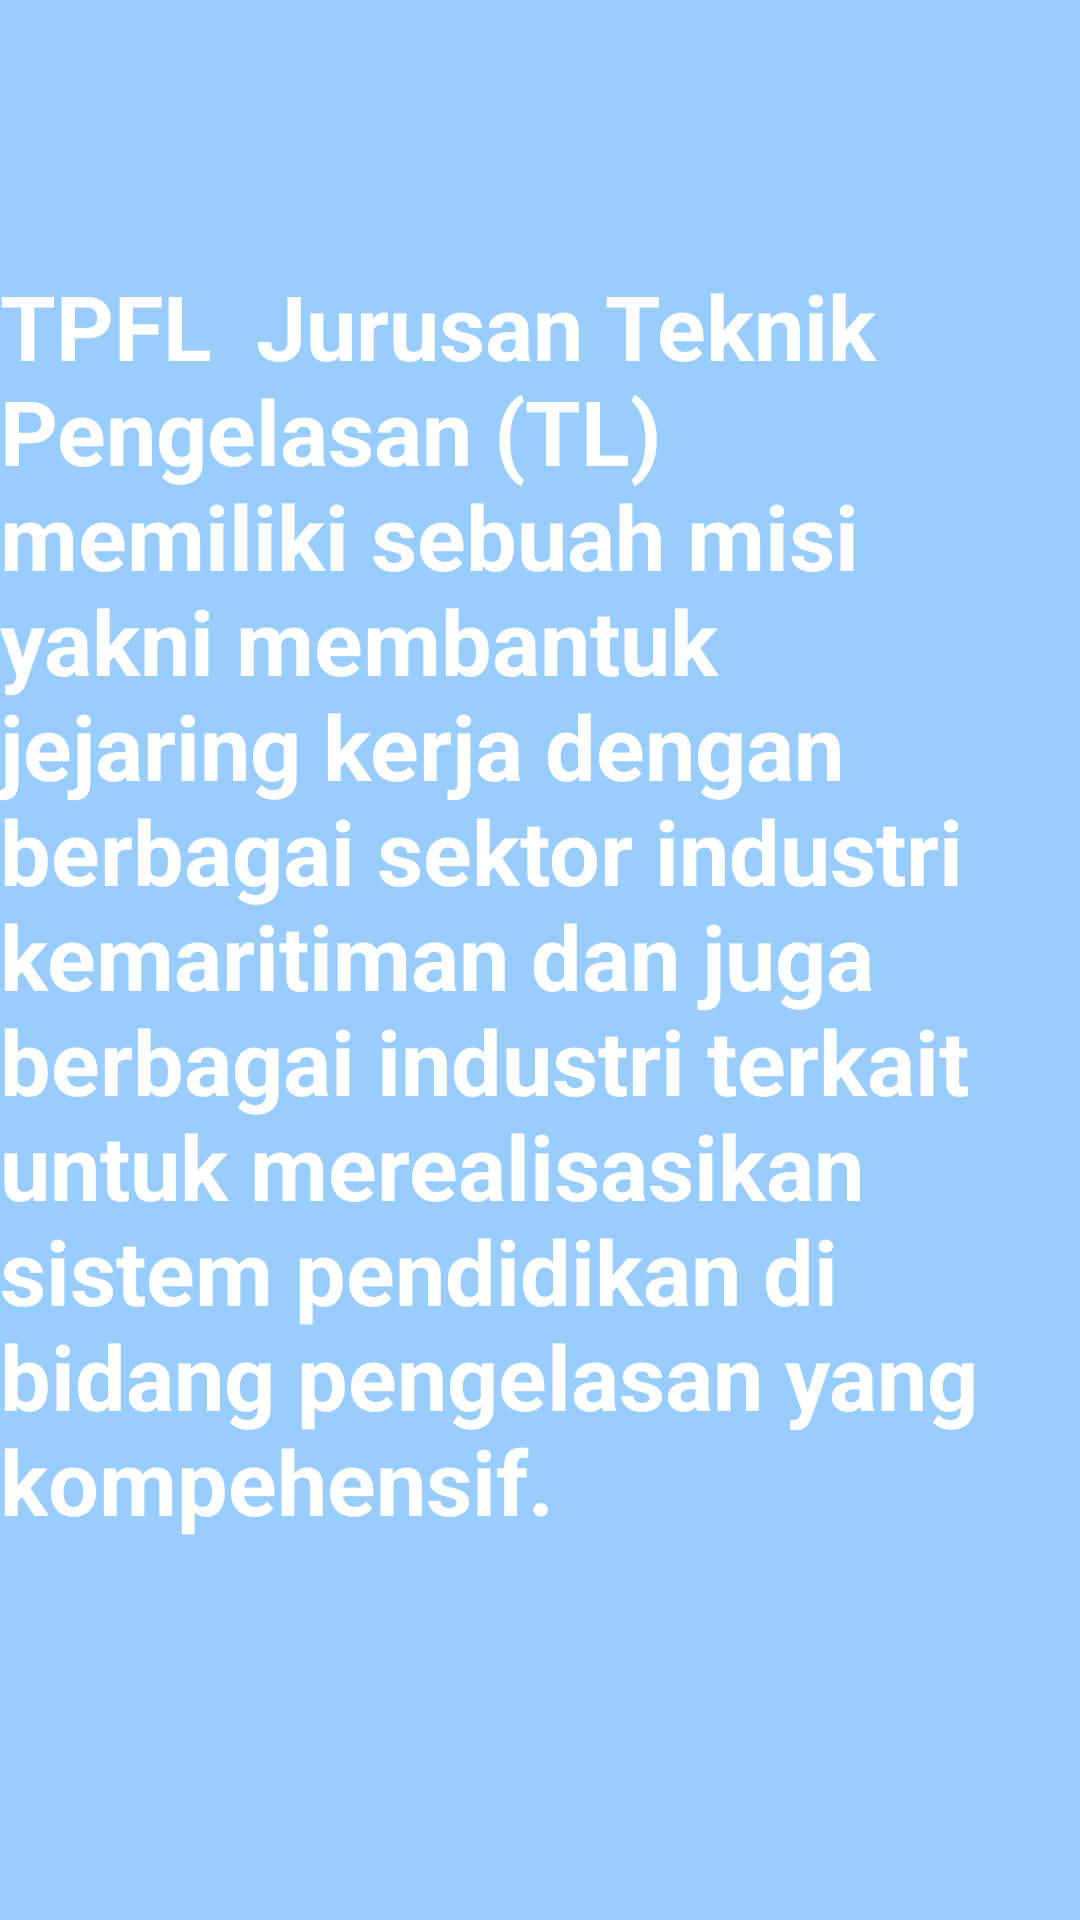

The Android layout XML behind this screen, and the referenced resources:
<!-- AndroidManifest.xml: application theme Theme.Anisa_Fragment -->
<!-- res/layout/fragment_tpfl_fragment.xml -->
<?xml version="1.0" encoding="utf-8"?>
<FrameLayout xmlns:android="http://schemas.android.com/apk/res/android"
    xmlns:tools="http://schemas.android.com/tools"
    android:layout_width="match_parent"
    android:layout_height="match_parent"
    xmlns:app="http://schemas.android.com/apk/res-auto"
    tools:context=".tpfl_fragment">

    <androidx.constraintlayout.widget.ConstraintLayout
        android:layout_width="match_parent"
        android:layout_height="match_parent"
        android:background="#99CCFF">

        <TextView
            android:layout_width="wrap_content"
            android:layout_height="wrap_content"
            android:text="TPFL  Jurusan Teknik Pengelasan (TL) memiliki sebuah misi yakni membantuk jejaring kerja dengan berbagai sektor industri kemaritiman dan juga berbagai industri terkait untuk merealisasikan sistem pendidikan di bidang pengelasan yang kompehensif."
            android:textColor="@color/white"
            android:textSize="30sp"
            android:textStyle="bold"
            app:layout_constraintBottom_toBottomOf="parent"
            app:layout_constraintEnd_toEndOf="parent"
            app:layout_constraintHorizontal_bias="0.532"
            app:layout_constraintStart_toStartOf="parent"
            app:layout_constraintTop_toTopOf="parent"
            app:layout_constraintVertical_bias="0.412" />

    </androidx.constraintlayout.widget.ConstraintLayout>

</FrameLayout>
<!-- resources referenced by this layout -->
<resources>
  <style name="Theme.Anisa_Fragment" parent="Theme.MaterialComponents.DayNight.DarkActionBar">
          
          <item name="colorPrimary">@color/purple_500</item>
          <item name="colorPrimaryVariant">@color/purple_700</item>
          <item name="colorOnPrimary">@color/white</item>
          
          <item name="colorSecondary">@color/teal_200</item>
          <item name="colorSecondaryVariant">@color/teal_700</item>
          <item name="colorOnSecondary">@color/black</item>
          
          <item name="android:statusBarColor">?attr/colorPrimaryVariant</item>
          
      </style>
  <!-- not gathered from this repository: default colours our renderer supplied (Android Studio template values) -->
  <color name="purple_500">#FF6200EE</color>
  <color name="purple_700">#FF3700B3</color>
  <color name="teal_200">#FF03DAC5</color>
  <color name="teal_700">#FF018786</color>
  <color name="black">#FF000000</color>
  <color name="white">#FFFFFFFF</color>
</resources>
